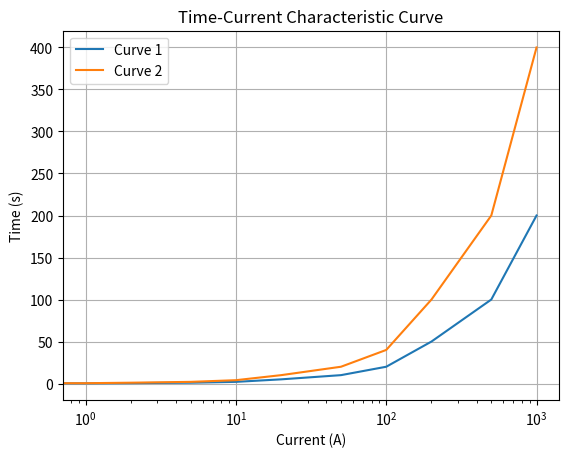

Generate this figure with matplotlib:
import matplotlib.pyplot as plt

# Example data (replace with your relay's data)
current_values     = [0,  1, 2, 5, 10, 20, 50, 100, 200, 500, 1000]  # Current in Amperes
time_values_curve1 = [0.1, 0.2, 0.5, 1, 2, 5, 10, 20, 50, 100, 200]  # Time in seconds for Curve 1
time_values_curve2 = [0.2, 0.4, 1, 2, 4, 10, 20, 40, 100, 200, 400]  # Time in seconds for Curve 2

# Plotting
plt.semilogx(current_values, time_values_curve1, label='Curve 1')
plt.semilogx(current_values, time_values_curve2, label='Curve 2')

# Add labels and title
plt.xlabel('Current (A)')
plt.ylabel('Time (s)')
plt.title('Time-Current Characteristic Curve')

# Add legend
plt.legend()

# Show the plot
plt.grid(True)
plt.show()
